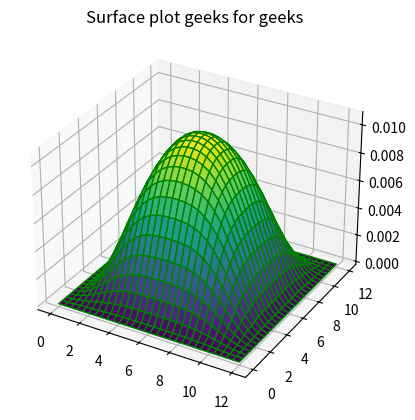
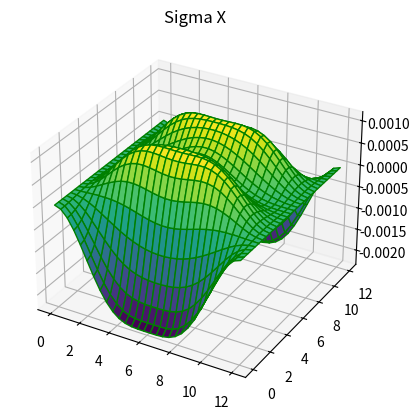
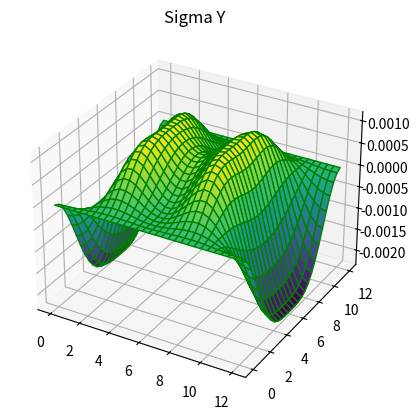
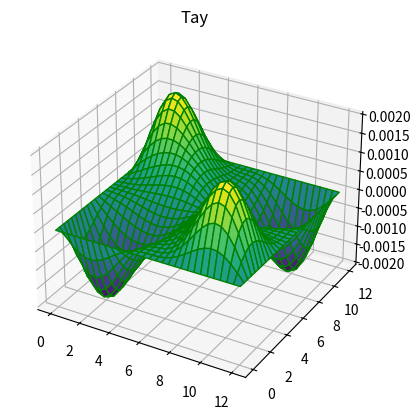

The matplotlib source for these figures, in order:
import sympy as sym
from sympy import *
import numpy as np
import math as m
import matplotlib as mpl
from mpl_toolkits import mplot3d
import matplotlib.pyplot as plt

#Выбор типа функции
Choose = 2
Type = 0
#DATA
N=4
z_val = 1
E=2.1*(10**5)
q_T=1.34/100
L=12
h=0.12
#graph points
size_Graph = 20
Size = 30
Max_q_T = 2
A=L
B=L
x = Symbol('x')
Yy = Symbol('y')
Q__T = q_T
Mm=10**5
eps = 0.001
nu = 0.3
#Settings to integral
a = 0
b = L

#Создать w функцию
def Draw_3d_W(dw):
    x_array = []
    y_array = []
    z_array = [0]*Size
    for i in range (0,Size):
        z_array[i] = [0]*Size
    step = A/(Size-1)
    for i in range(0,Size):
        x_array.append(i*step)
        y_array.append(i*step)

    for i in range(0,Size):
        for j in range(0,Size):
            z_array[i][j] = (Get_W_Plane(x_array[i],y_array[j],dw))

    z_array=np.array(z_array)
    x_array = np.array(x_array)
    y_array = np.array(y_array)
    X, Y = np.meshgrid(x_array, y_array)
    fig = plt.figure()
    ax = plt.axes(projection='3d')
    ax.plot_surface(X, Y, z_array, cmap='viridis', edgecolor='green')
    ax.set_title('Surface plot geeks for geeks')
    plt.show()
def Sigmas(dw,Coefs):
    w =Get_W_To_Sigmas(Coefs)
    x = Symbol('x')
    y = Symbol('y')
    All_w = 0
    for i in range(0,N):
        All_w += w[i]

    w_for_Sigma_x = All_w.diff(x)
    w_for_Sigma_x = w_for_Sigma_x.diff(x)

    w_for_Sigma_y = All_w.diff(y)
    w_for_Sigma_y = w_for_Sigma_y.diff(y)

    w_for_tay = All_w.diff(x)
    w_for_tay = w_for_tay.diff(y)

    x_array = []
    y_array = []
    Sigma_X = [0] * Size
    Sigma_Y = [0] * Size
    Tay = [0] * Size

    for i in range(0, Size):
        Sigma_X[i] = [0] * Size
        Sigma_Y[i] = [0] * Size
        Tay[i] = [0] * Size

    step = A / (Size - 1)
    for i in range(0, Size):
        x_array.append(i * step)
        y_array.append(i * step)


    Plot_Sigmas_X(Sigma_X,x_array,y_array,w_for_Sigma_x,dw)
    Plot_Sigmas_Y(Sigma_X, x_array, y_array, w_for_Sigma_y, dw)
    Plot_Tay(Sigma_X, x_array, y_array, w_for_tay, dw)
def Plot_Sigmas_X(Sigmas_array,x_array,y_array,dw_Sigmas,dw):
    y = Symbol('y')
    x = Symbol('x')

    for W_coefs in range(0, N):
        dw_Sigmas = dw_Sigmas.subs('w' + str(W_coefs + 1), (dw[W_coefs]))

    for i in range(0,Size):
        for j in range(0,Size):
            Sigmas_array[i][j] = -z_val*dw_Sigmas.subs([(x,x_array[i]),(y,y_array[j])])

    Sigmas_array = np.array(Sigmas_array)
    x_array = np.array(x_array)
    y_array = np.array(y_array)
    X, Y = np.meshgrid(x_array, y_array)
    fig = plt.figure()
    ax = plt.axes(projection='3d')
    ax.plot_surface(X, Y, Sigmas_array, cmap='viridis', edgecolor='green')
    ax.set_title('Sigma X')
    plt.show()
def Plot_Sigmas_Y(Sigmas_array, x_array, y_array, dw_Sigmas, dw):
    y = Symbol('y')
    x = Symbol('x')
    for W_coefs in range(0, N):
        dw_Sigmas = dw_Sigmas.subs('w' + str(W_coefs + 1), (dw[W_coefs]))

    for i in range(0, Size):
        for j in range(0, Size):
            Sigmas_array[i][j] = -z_val * dw_Sigmas.subs([(x, x_array[i]), (y, y_array[j])])

    Sigmas_array = np.array(Sigmas_array)
    x_array = np.array(x_array)
    y_array = np.array(y_array)
    X, Y = np.meshgrid(x_array, y_array)
    fig = plt.figure()
    ax = plt.axes(projection='3d')
    ax.plot_surface(X, Y, Sigmas_array, cmap='viridis', edgecolor='green')
    ax.set_title('Sigma Y')
    plt.show()
def Plot_Tay(Sigmas_array, x_array, y_array, dw_Sigmas, dw):
    y = Symbol('y')
    x = Symbol('x')
    for W_coefs in range(0, N):
        dw_Sigmas = dw_Sigmas.subs('w' + str(W_coefs + 1), (dw[W_coefs]))

    for i in range(0, Size):
        for j in range(0, Size):
            Sigmas_array[i][j] = -2*z_val * dw_Sigmas.subs([(x, x_array[i]), (y, y_array[j])])

    Sigmas_array = np.array(Sigmas_array)
    x_array = np.array(x_array)
    y_array = np.array(y_array)
    X, Y = np.meshgrid(x_array, y_array)
    fig = plt.figure()
    ax = plt.axes(projection='3d')
    ax.plot_surface(X, Y, Sigmas_array, cmap='viridis', edgecolor='green')
    ax.set_title('Tay')
    plt.show()
def Create_w():
    w_coefs = []
    # Add w1..n
    for i in range(1, N + 1):
        w_coefs.append(Symbol('w' + str(i)))
    return w_coefs
def Create_w_Plane():
    w_coefs = []
    # Add w1..n
    #Hard
    for i in range(1, N + 1):
        w_coefs.append(Symbol('w' + str(i)))
    return w_coefs
#return W
def Get_W(X,dw):
    W_result = 0.
    for i in range(1, N + 1):
        W_result+= dw[i-1] * sin((m.pi * i * X)/L)

    return W_result
def Get_W_To_Sigmas(Coef):
    w = []
    y=Symbol('y')
    x=Symbol('x')
    New_n = N ** (1 / 2.0)
    New_n = int(New_n)
    # Hard
    if Type == 0:
        for j in range(1, New_n + 1):
            for i in range(1, New_n + 1):
                w.append(
                    Coef[(j - 1) * New_n + i - 1] * (1 - cos(2 * i * y * m.pi / L)) * (1 - cos(2 * j * x * m.pi / L)))
    if Type == 1:
        for j in range(1, New_n + 1):
            for i in range(1, New_n + 1):
                w.append(Coef[(j - 1) * New_n + i - 1] * sin(i * y * m.pi / L) * sin(j * x * m.pi / L))
    if Type == 2:
        for j in range(1, New_n + 1):
            for i in range(1, New_n + 1):
                w.append(Coef[i - 1] * (1 - cos(2 * i * y * m.pi / Ll)) * (1 - cos(2 * j * x * m.pi / Ll)))

    return w
def Get_W_Plane(X_val,Y_val,dw):
    W_result = 0.
    New_n = N ** (1 / 2.0)
    New_n = int(New_n)


    # Hard
    if Type == 0:
        for j in range(1, New_n+1):
            for i in range(1, New_n+1):
                W_result+= dw[(j-1)*New_n + i-1] * (1 - cos(2 * i * Y_val * m.pi / A)) * (1 - cos(2 * j * X_val * m.pi / B))

    if Type == 1:
        for j in range(1, New_n+1):
            for i in range(1, New_n+1):
                W_result+= dw[(j-1)*New_n + i-1] * sin(i * Y_val * m.pi / L) * sin(j * X_val * m.pi / L)

    if Type == 2:
        for j in range(1, New_n+1):
            for i in range(1, New_n+1):
                W_result+= dw[(j-1)*New_n + i-1] * (1 - cos(2 * i * B * m.pi / L)) * (1 - cos(2 * j * A * m.pi / L))

    return W_result
#Get Jakobi
def Get_Jacobian(Function, Result_w):
    Jacobian = [0]*N
    Def_Function = [0]*N

    for i in range(0,N):
        Jacobian[i] = [0]*N
        Def_Function[i] = Function.diff('w' + str(i+1))

    for row in range(0,N):
        for column in range(0,N):
            Jacobian[row][column] = Def_Function[row].diff('w' + str(column+1))
            for W_coefs in range(0,N):
                Jacobian[row][column] = Jacobian[row][column].subs('w' + str(W_coefs+1), (Result_w[W_coefs]))

    return Jacobian
#Collect Es
def function_w(x,n,l,Coef):
    Pp = Symbol('pi')
    Ll = Symbol('l')
    w=[]
    w_2=[]
    w_3 = []
    for i in range(1,n+1):
         w.append(Coef[i-1]*sin(m.pi*x*i/Ll))
    for i in range(1, n + 1):
        w_2.append(w[i-1].diff(x))
    for i in range(1, n + 1):
        w_3.append(w_2[i-1].diff(x))
    return w_3
def function_w4(x,n,l,Coef):
    Pp = Symbol('pi')
    Ll = Symbol('l')
    w = []
    w_2 = []
    w_3 = []
    for i in range(1, n + 1):
        w.append(Coef[i - 1] * sin(m.pi * x * i / Ll))
    for i in range(1, n + 1):
        w_2.append(w[i - 1].diff(x))
    for i in range(1, n + 1):
        w_3.append(w_2[i - 1].diff(x))

    return w_3
def fuction_q(x,n,l,Coef):
    Pp = Symbol('pi')
    Ll = Symbol('l')
    w = []
    for i in range(1, n + 1):
        w.append(Coef[i - 1] * sin(m.pi * x * i / Ll))
    return w
def Es_1_function(x,y,n,l,Coef):
    Pp = Symbol('pi')
    Ll = Symbol('l')
    w = []
    w_2 = []
    w_3 = []
    New_n = N ** (1 / 2.0)
    New_n = int(New_n)

    # Hard
    if Type == 0:
        for j in range(1, New_n + 1):
            for i in range(1, New_n + 1):
                w.append(Coef[(j-1)*New_n + i-1] * (1 - cos(2 * i * y * m.pi / L)) * (1 - cos(2 * j * x * m.pi / L)))

    if Type == 1:
        for j in range(1, New_n + 1):
            for i in range(1, New_n + 1):
                w.append(Coef[(j-1)*New_n + i-1] * sin(i * y * m.pi / L) * sin(j * x * m.pi / L))
    if Type == 2:
        for j in range(1, New_n + 1):
            for i in range(1, New_n + 1):
                w.append(Coef[(j-1)*New_n + i-1] * (1 - cos(2 * i * y * m.pi / Ll)) * (1 - cos(2 * j * x * m.pi / Ll)))

    for i in range(1, n + 1):
        w_2.append(w[i - 1].diff(x))
    for i in range(1, n + 1):
        w_3.append(w_2[i - 1].diff(x))

    return w_3
def Es_2_function(x,y,n,l,Coef):
    Pp = Symbol('pi')
    Ll = Symbol('l')
    w = []
    w_2_x = []
    w_2_y = []
    w_3_y = []
    w_3_x = []
    w_res = []
    New_n = N ** (1 / 2.0)
    New_n = int(New_n)
    # Hard
    if Type == 0:
        for j in range(1, New_n + 1):
            for i in range(1, New_n + 1):
                w.append(Coef[(j-1)*New_n + i-1] *(1 - cos(2 * i * y * m.pi / L)) * (1 - cos(2 * j * x * m.pi / L)))
    if Type == 1:
        for j in range(1, New_n + 1):
            for i in range(1, New_n + 1):
                w.append(Coef[(j-1)*New_n + i-1] * sin(i * y * m.pi / L) * sin(j * x * m.pi / L))
    if Type == 2:
        for j in range(1, New_n + 1):
            for i in range(1, New_n + 1):
                w.append(Coef[i - 1] * (1 - cos(2 * i * y * m.pi / Ll)) * (1 - cos(2 * j * x * m.pi / Ll)))

    for i in range(1, n + 1):
        w_2_x.append(w[i - 1].diff(x))
        w_2_y.append(w[i - 1].diff(y))
    for i in range(1, n + 1):
        w_3_y.append(w_2_y[i - 1].diff(y))
        w_3_x.append(w_2_x[i - 1].diff(x))
    for i in range(1, n + 1):
        w_res.append(w_3_y[i-1] * w_3_x[i-1])
    return w_res
def Es_3_function(x,y,n,l,Coef):
    Pp = Symbol('pi')
    Ll = Symbol('l')
    w = []
    w_2 = []
    w_3 = []
    New_n = N**(1/2.0)
    New_n = int(New_n)
    #Hard
    if Type == 0:
        for j in range(1,New_n+1):
            for i in range(1, New_n + 1):
                w.append(Coef[(j-1)*New_n + i-1] * ( 1 - cos(2*i*y*m.pi/L)) * ( 1 - cos(2*j*x*m.pi/L)) )
    if Type == 1:
        for j in range(1, New_n + 1):
            for i in range(1, New_n + 1):
                w.append(Coef[(j-1)*New_n + i-1] * sin(i * y * m.pi / L) * sin(j * x * m.pi / L))
    if Type == 2:
        for j in range(1, New_n + 1):
            for i in range(1, New_n + 1):
                w.append(Coef[i - 1] * (1 - cos(2 * i * y * m.pi / Ll)) * (1 - cos(2 * j * x * m.pi / Ll)))

    for i in range(1, n + 1):
        w_2.append(w[i - 1].diff(y))
    for i in range(1, n + 1):
        w_3.append(w_2[i - 1].diff(y))
    return w_3
def Es_4_function(x,y,n,l,Coef):
    Pp = Symbol('pi')
    Ll = Symbol('l')
    w = []
    w_2 = []
    w_3 = []
    New_n = N ** (1 / 2.0)
    New_n = int(New_n)
    # Hard
    if Type == 0:
        for j in range(1, New_n + 1):
            for i in range(1, New_n + 1):
                w.append(Coef[(j-1)*New_n + i-1] * (1 - cos(2 * i * y * m.pi / L)) * (1 - cos(2 * j * x * m.pi / L)))
    if Type == 1:
        for j in range(1, New_n + 1):
            for i in range(1, New_n + 1):
                w.append(Coef[(j-1)*New_n + i-1] * sin(i * y * m.pi / L) * sin(j * x * m.pi / L))
    if Type == 2:
        for i in range(1, n + 1):
            w.append(Coef[i - 1] * sin(m.pi * x * i / Ll))
    for i in range(1, n + 1):
        w_2.append(w[i - 1].diff(x))
    for i in range(1, n + 1):
        w_3.append(w_2[i - 1].diff(y))
    return w_3
def Es_5_function(x, y, n, l, Coef):
    Pp = Symbol('pi')
    Ll = Symbol('l')
    w = []
    New_n = n ** (1 / 2.0)
    New_n = int(New_n)
    # Hard
    if Type == 0:
        for j in range(1, New_n + 1):
            for i in range(1, New_n + 1):
                w.append(Coef[(j-1)*New_n + i-1] * (1 - cos(2 * i * y * m.pi / L)) * (1 - cos(2 * j * x * m.pi / L)))

    if Type == 1:
        for j in range(1, New_n + 1):
            for i in range(1, New_n + 1):
                w.append(Coef[(j-1)*New_n + i-1] * sin(i * y * m.pi / Ll) * sin(j * x * m.pi / Ll))

    if Type == 2:
        for j in range(1, New_n + 1):
            for i in range(1, New_n + 1):
                w.append(Coef[i - 1] * (1 - cos(2 * i * y * m.pi / Ll)) * (1 - cos(2 * j * x * m.pi / Ll)))

    return w
#Loop for Nuton
def Get_New_iterarion(Function,Jackobi_inv,W,a):
    Def_Function = [0] * N

    for i in range(0, N):
        Def_Function[i] = Function.diff('w' + str(i + 1))
        for W_coefs in range(0, N):
            Def_Function[i] = Def_Function[i].subs('w' + str(W_coefs + 1), (W[W_coefs]))

    Def_Function = sym.Matrix(Def_Function)
    W = sym.Matrix(W)
    W = W - a*(Jackobi_inv * Def_Function)
    return W
#Линейный варик
def Lin_Function_Loop(w_coefs,y_1,q_1,fig, axs):
    Ee = Symbol('E')
    Hh = Symbol('h')
    Qq = Symbol('q')
    Ll = Symbol('l')
    W_Result = [0] * (Size + 2)

    W_graph = []
    Q_now = 0.00001
    Q_step = q_T/(Size/Max_q_T)
    q_for_graph = []
    # Цикл по разным q
    for j in range(1, Size + 2):
        dw = []
        print("q_now_Linear = ", Q_now)
        for i in range(1, N + 1):
            buf = y_1.diff(w_coefs[i - 1]) - q_1.diff(w_coefs[i - 1])
            # Сокращение ~~0 коэф.
            for j in range(1, N + 1):
                if j != i:
                    buf = buf.subs('w' + str(j), 0)
            buf = buf.subs([(Ee, E), (Hh, h), (Qq, Q_now), (Ll, L), (pi, m.pi)])
            dw.append(solve(buf)[0])
        W_graph.append(Get_W(L / 2,dw))
        print(Get_W(L / 2,dw))
        Q_now += Q_step
        q_for_graph.append(Q_now)
        W_Result.append(dw)

    axs.plot(W_graph, q_for_graph)
    plt.show()

    return W_Result
def Lin_Function(w_coefs,y_1,q_1,Q__T):
    Ee = Symbol('E')
    Hh = Symbol('h')
    Qq = Symbol('q')
    Ll = Symbol('l')
    dw = []

    for i in range(1, N + 1):
        buf = y_1.diff(w_coefs[i - 1]) - q_1.diff(w_coefs[i - 1])
        # Сокращение ~~0 коэф.
        for j in range(1, N + 1):
              if j != i:
                  buf = buf.subs('w' + str(j), 0)
        buf = buf.subs([(Ee, E), (Hh, h), (Qq, Q__T), (Ll, L), (pi, m.pi)])
        dw.append(solve(buf)[0])

    return dw
def Lin_Function_Plane(w_coefs,Es_1,Es_2,Es_3,Es_4,Es_5,N):
    Ee = Symbol('E')
    Hh = Symbol('h')
    Qq = Symbol('q')
    Ll = Symbol('l')
    dw = []
    for i in range(1, N + 1):
        buf = Es_1.diff(w_coefs[i - 1]) + Es_2.diff(w_coefs[i - 1]) + Es_3.diff(w_coefs[i - 1]) + Es_4.diff(w_coefs[i - 1]) - Es_5.diff(w_coefs[i - 1])
        #Сокращение ~~0 коэф.
        for j in range(1, N + 1):
              if j != i:
                  buf = buf.subs('w' + str(j), 0)
        buf = buf.subs([(Ee, E), (Hh, h), (Qq, Q__T), (Ll, L), (pi, m.pi)])
        dw.append(solve(buf)[0])

    return dw
#Не линейный варик
def Ne_Lin_Function_Loop(w_coefs,y_1,q_1,yn_1,fig, axs):
    Ee = Symbol('E')
    Hh = Symbol('h')
    Qq = Symbol('q')
    Ll = Symbol('l')
    W_Result = [0]*(Size+2)
    W_Result[0] = [0] * N
    Q_now = 0.00001
    Q_step = q_T/(Size/Max_q_T)
    q_for_graph =[]
    #Цикл по разным q

    q_for_graph.append(Q_now)
    for j in range(1,Size+2):
        W_Result[j]=W_Result[j-1]
        print("q_now_Not_Linear = ", Q_now)


        Buf_Function = y_1 + yn_1 - q_1
        Main_Function = Buf_Function.subs([(Ee, E), (Hh, h), (Qq, Q_now), (Ll, L), (pi, m.pi)])
        W_Result[j] = Nuton_Iter(Main_Function,eps, W_Result[j], w_coefs)

        Q_now += Q_step
        q_for_graph.append(Q_now)
        print(Get_W(L / 2,W_Result[j]))

    W_graph = []
    for i in range(0,Size+2):
        W_graph.append(Get_W(L/2,W_Result[i]))

    axs.plot(W_graph,q_for_graph)
    return W_Result
def Ne_Lin_Function(w_coefs,y_1,q_1,yn_1,Q__T):
    Ee = Symbol('E')
    Hh = Symbol('h')
    Qq = Symbol('q')
    Ll = Symbol('l')

    W_Result = [0]*N

    Buf_Function = y_1 + yn_1 - q_1
    Main_Function = Buf_Function.subs([(Ee, E), (Hh, h), (Qq, Q__T), (Ll, L), (pi, m.pi)])

    W_Result = Nuton_Iter(Main_Function, eps, W_Result, w_coefs)

    return W_Result
#Nut iter
def Nuton_Iter(F,eps,w0,w_coefs):
    Now_eps = 1
    All_Results = []
    Res_now = []
    Res_now = w0
    Res_Last_now = Res_now
    Res_new = []
    Count_Iter = 0
    Check_Loop =1
    Loop = 0

    New_Eps = [0]*N

    while(Now_eps > eps):
        Count_Iter += 1
        Max_eps = 0

        Jacobi = Get_Jacobian(F,Res_now)
        Jackobi_Matrix = sym.Matrix(Jacobi)
        Jacobi_Invariant = Jackobi_Matrix.inv()

        Res_new = Get_New_iterarion(F,Jacobi_Invariant,Res_now,Check_Loop)
        np.array(Res_new).astype(np.float64)

        for i in range(0,N):
            New_Eps[i] = abs(Res_new[i] - Res_now[i])
            if(New_Eps[i] > Max_eps):
                Max_eps = New_Eps[i]

        Res_Last_now = Res_now
        Now_eps = Max_eps
        Res_now = Res_new
        All_Results.append(Res_now)

        if Count_Iter > 10:
            Check_Loop = Check_Loop/10
            Res_now = Res_Last_now
            if All_Results[Count_Iter-3][0] < All_Results[Count_Iter-2][0] < All_Results[Count_Iter-1][0]:
                if Check_Loop != 1:
                    Check_Loop *= 10
                Res_now = Res_new
            if All_Results[Count_Iter-3][0] > All_Results[Count_Iter-2][0] > All_Results[Count_Iter-1][0]:
                if Check_Loop != 1:
                    Check_Loop *= 10
                Res_now = Res_new

        if Count_Iter > 50:
            Now_eps = 0

    return Res_now

#Создание апрк. функции
if Choose == 1 or Choose == 0:
    w_coefs = Create_w()
else:
    w_coefs = Create_w_Plane()
#print(w_coefs)

#Создание частей Es
if Choose == 1 or Choose == 0:
    y = function_w(x,N,L,w_coefs)
    q = fuction_q(x,N,L,w_coefs)
    y_neLin = function_w4(x,N,L,w_coefs)
else:
    Es_1 = Es_1_function(x,Yy,N,L,w_coefs)
    Es_2 = Es_2_function(x,Yy,N,L,w_coefs)
    Es_3 = Es_3_function(x,Yy,N,L,w_coefs)
    Es_4 = Es_4_function(x,Yy,N,L,w_coefs)
    Es_5 = Es_5_function(x,Yy,N,L,w_coefs)


#Соед.Частей Es
if Choose == 1 or Choose == 0:
    y_result=0
    q_result=0
    y_neLin_result=0
    for i in range (0,N):
        y_result += y[i]
        q_result += q[i]
        y_neLin_result += y_neLin[i]
    y_for_sigma=y_result
else:
    Es_1_result = 0
    Es_2_result = 0
    Es_3_result = 0
    Es_4_result = 0
    Es_5_result = 0
    for i in range (0,N):
        Es_1_result += Es_1[i]
        Es_2_result += Es_2[i]
        Es_3_result += Es_3[i]
        Es_4_result += Es_4[i]
        Es_5_result += Es_5[i]


#Приведение к нужному виду
if Choose == 1 or Choose == 0:
    y=y_result**2
    y_neLin= y_neLin_result**4
    q=q_result
    y_1 = integrate(y,(x,a,b))
    q_1 = integrate(q,(x,a,b))
    y_nelin_1 = integrate(y_neLin,(x,a,b))
else:
    Es_1 = Es_1_result**2
    Es_2 = Es_2_result
    Es_3 = Es_3_result**2
    Es_4 = Es_4_result**2
    Es_5 = Es_5_result

    Es_1 = integrate(Es_1, (x, a, A))
    Es_2 = integrate(Es_2, (x, a, A))
    Es_3 = integrate(Es_3, (x, a, A))
    Es_4 = integrate(Es_4, (x, a, A))
    Es_5 = integrate(Es_5, (x, a, A))

    Es_1 = integrate(Es_1, (Yy, a, B))
    Es_2 = integrate(Es_2, (Yy, a, B))
    Es_3 = integrate(Es_3, (Yy, a, B))
    Es_4 = integrate(Es_4, (Yy, a, B))
    Es_5 = integrate(Es_5, (Yy, a, B))

#Создание символов/Коэф.Интегралов
Ee = Symbol('E')
Hh = Symbol('h')
Qq = Symbol('q')
Ll = Symbol('l')
D = ( Ee*(Hh**3) )/ (12 * (1 - nu**2) )

if Choose == 1 or Choose == 0:
    y_1*=Ee*(Hh**3)/24
    q_1*=Qq
    y_nelin_1*=(-1)*(Ee*(Hh**5)*Mm/120)
else:
    Es_1 *= D/2
    Es_2 *= nu*D
    Es_3 *= D/2
    Es_4 *= (1 - nu)*D
    Es_5 *= Qq

#Массив производных
#Es=y_1
dw = []
dw_2 = []

#Данные для графика
fig,axs = plt.subplots(2)
x_now_1=0
X_count_1 = L/0.5
X_step_1 = L/X_count_1
X_for_graph_1 =[]
W_graph =[]

print("Hi")
if(Choose == 0):
    dw = Lin_Function(w_coefs,y_1,q_1,Q__T)
    dw_2 = Ne_Lin_Function(w_coefs, y_1, q_1, y_nelin_1,Q__T)

    print(Get_W(L / 2, dw))
    print(Get_W(L / 2, dw_2))

    # W для всех иксов
    if Choose == 0:
        for i in range(1, int(X_count_1) + 2):
            W_result = 0
            W_result = Get_W(x_now_1, dw)
            W_graph.append(W_result)
            X_for_graph_1.append(x_now_1)
            x_now_1 += X_step_1
        # Вывод графика

        axs[0].plot(X_for_graph_1, W_graph)

        # Просчет сигм
        y_for_sigma = y_for_sigma.subs([(Ll, L), (pi, m.pi)])
        Sigma = []
        z = h / 2
        x_now = 0
        X_count = L / 0.5
        X_step = L / X_count
        X_for_graph = []
        for i in range(1, int(X_count) + 2):
            X_for_graph.append(x_now)
            E_x = y_for_sigma.subs(x, x_now)
            x_now += X_step
            for j in range(1, N + 1):
                E_x = E_x.subs('w' + str(j), dw[j - 1])

            buf_sigma = -1 * E * z * E_x
            Sigma.append(buf_sigma)

        # Вывод сигм
        axs[1].plot(X_for_graph, Sigma)
        plt.show()
if (Choose == 1):
    fig, axs = plt.subplots(1)
    dw= Ne_Lin_Function_Loop(w_coefs,y_1,q_1,y_nelin_1,fig, axs)
    dw = Lin_Function_Loop(w_coefs, y_1, q_1,fig, axs)
if (Choose == 2):
    dw = Lin_Function_Plane(w_coefs,Es_1,Es_2,Es_3,Es_4,Es_5,N)
    Result = Get_W_Plane(A/2,B/2, dw)
    print(Result)
    print(dw)
    print(w_coefs)
    Draw_3d_W(dw)
    Sigmas(dw,w_coefs)
